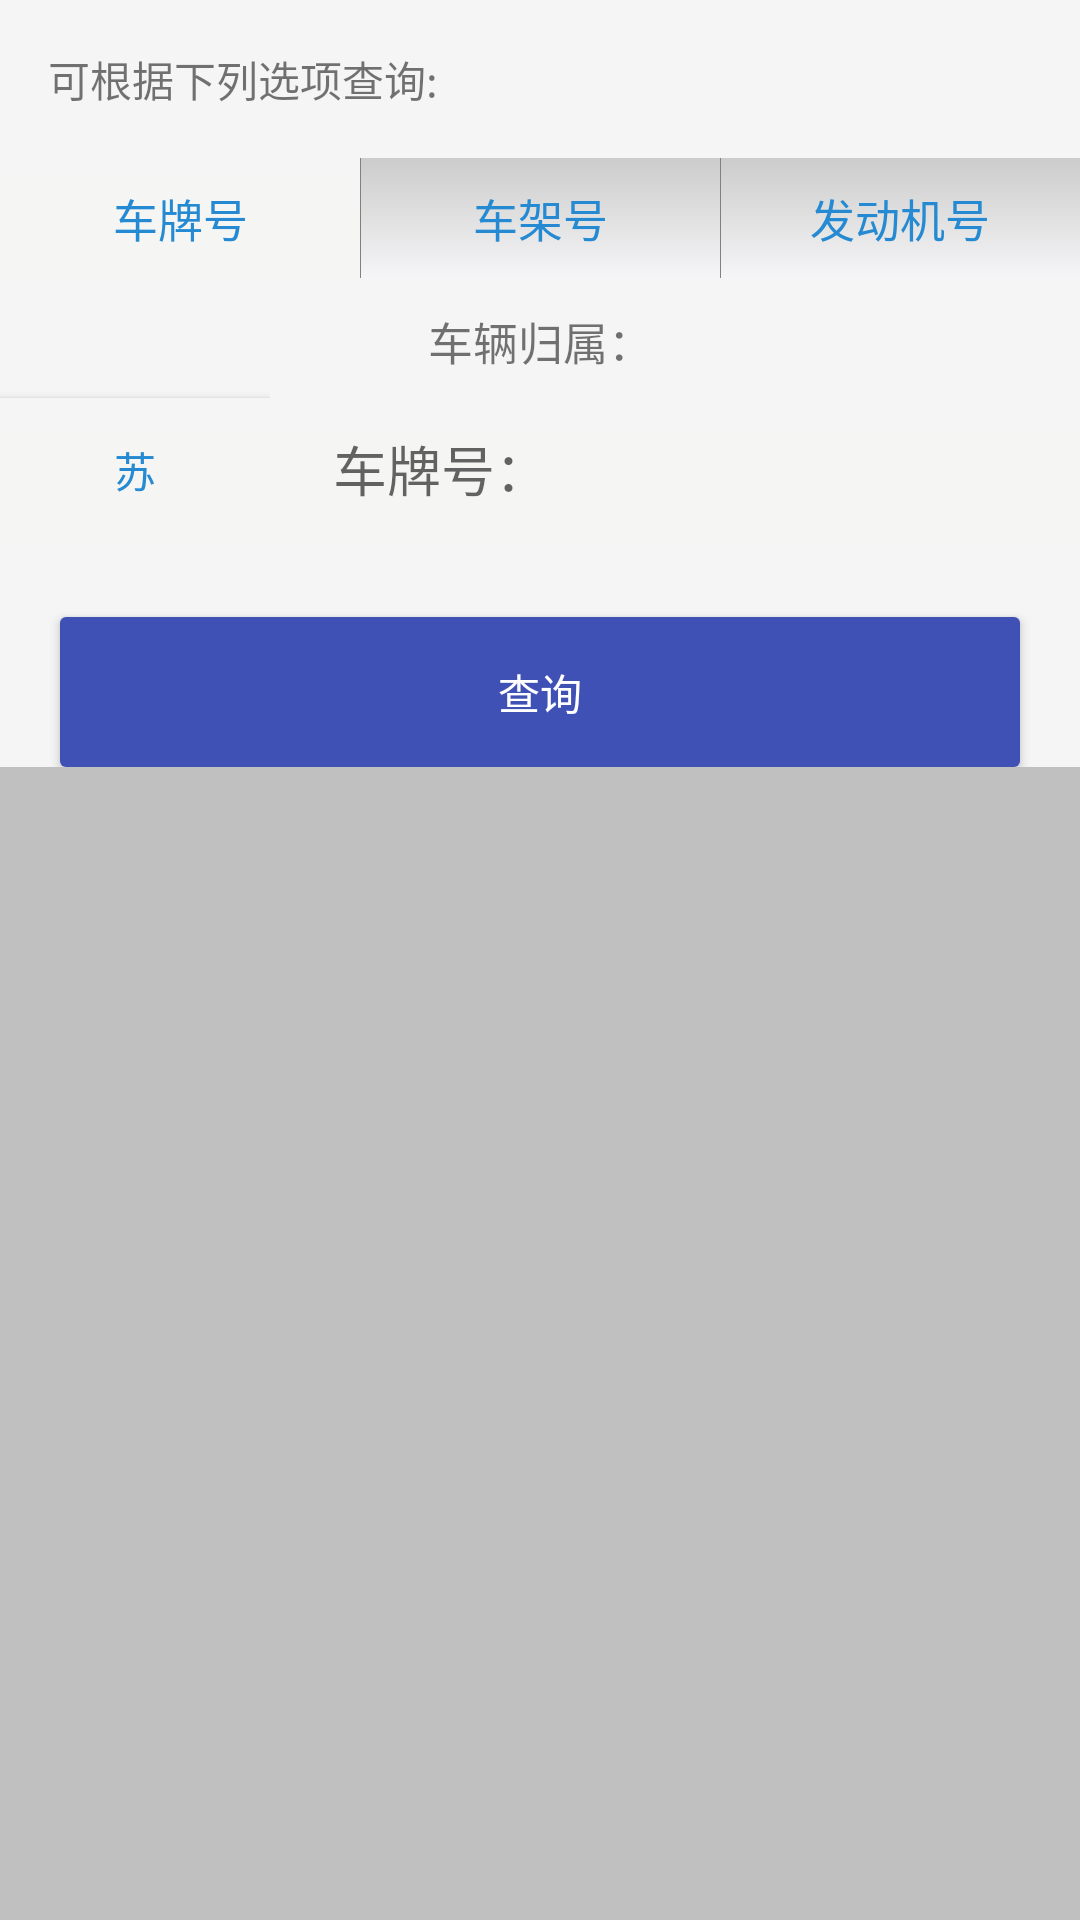

Write the Android layout XML for this screen, with the resource values it uses.
<!-- AndroidManifest.xml: application theme AppTheme -->
<!-- res/layout/fragment1.xml -->
<LinearLayout xmlns:android="http://schemas.android.com/apk/res/android"
    android:layout_width="match_parent"
    android:layout_height="match_parent"
    android:background="@color/colorBg"
    android:gravity="center_horizontal"
    android:orientation="vertical">


    <LinearLayout
        android:id="@+id/ll_query"
        android:background="@color/colorBg_white"
        android:layout_width="match_parent"
        android:layout_height="wrap_content"
        android:orientation="vertical">

        <TextView
            android:layout_width="match_parent"
            android:layout_height="wrap_content"
            android:layout_margin="16dp"
            android:text="可根据下列选项查询:" />

        <LinearLayout
            android:id="@+id/ll_rd"
            android:layout_width="fill_parent"
            android:layout_height="wrap_content"
            android:orientation="horizontal">

            <RadioGroup
                android:layout_width="fill_parent"
                android:layout_height="40dp"
                android:layout_gravity="bottom"
                android:layout_weight="1"
                android:gravity="center_vertical"
                android:orientation="horizontal">

                <RadioButton
                    android:id="@+id/rdb_query_chepai"
                    style="@style/main_tab_bottom"
                    android:layout_height="40dp"
                    android:background="@drawable/tab_button_bg"
                    android:checked="true"
                    android:gravity="center"
                    android:text="车牌号"
                    android:textColor="#258ad1" />
                <View
                    android:layout_width="0.2dp"
                    android:background="@color/gray"
                    android:layout_height="match_parent"/>
                <RadioButton
                    android:id="@+id/rdb_query_chejia"
                    style="@style/main_tab_bottom"
                    android:layout_height="40dp"
                    android:background="@drawable/tab_button_bg"
                    android:gravity="center"
                    android:text="车架号"
                    android:textColor="#258ad1" />
                <View
                    android:layout_width="0.2dp"
                    android:background="@color/gray"
                    android:layout_height="match_parent"/>
                <RadioButton
                    android:id="@+id/rdb_query_fadongji"
                    style="@style/main_tab_bottom"
                    android:layout_height="40dp"
                    android:background="@drawable/tab_button_bg"
                    android:gravity="center"
                    android:text="发动机号"
                    android:textColor="#258ad1" />
            </RadioGroup>
        </LinearLayout>
        <RelativeLayout
            android:id="@+id/rel_tab_chepaihao"
            android:layout_width="fill_parent"
            android:layout_height="fill_parent"
            android:visibility="visible" >

            <TextView
                android:id="@+id/txv_query_carinfo"
                android:layout_width="fill_parent"
                android:layout_height="wrap_content"
                android:layout_marginTop="10dp"
                android:textSize="15dp"
                android:text="车辆归属："
                android:gravity="center" />

            <LinearLayout
                android:layout_width="fill_parent"
                android:layout_height="wrap_content"
                android:layout_marginTop="30dp"
                android:orientation="vertical" >

                <LinearLayout
                    android:layout_width="fill_parent"
                    android:layout_height="wrap_content"
                    android:orientation="horizontal" >

                    <LinearLayout
                        android:layout_width="fill_parent"
                        android:layout_height="wrap_content"
                        android:layout_weight="3"
                        android:orientation="horizontal" >

                        <Button
                            android:id="@+id/btn_query_city2"
                            android:layout_width="fill_parent"
                            android:layout_height="wrap_content"
                            android:layout_marginTop="10dp"
                            android:background="@drawable/tab_btn_normal"
                            android:text="苏"
                            android:textColor="#258ad1"
                            android:visibility="visible" />

                    </LinearLayout>

                    <LinearLayout
                        android:id="@+id/lin_query_lin"
                        android:layout_width="fill_parent"
                        android:layout_height="wrap_content"
                        android:layout_weight="1"
                        android:orientation="vertical" >

                        <LinearLayout
                            android:layout_width="fill_parent"
                            android:layout_height="wrap_content"
                            android:layout_alignParentTop="true"
                            android:orientation="horizontal" >

                            <android.support.design.widget.TextInputLayout
                                android:layout_width="0dp"
                                android:layout_weight="1"
                                android:layout_height="wrap_content">
                            <EditText
                                android:id="@+id/edt_uqery_chepai"
                                android:layout_width="fill_parent"
                                android:layout_height="48dp"
                                android:layout_marginLeft="1dp"
                                android:layout_marginRight="1dp"
                                android:layout_marginTop="10dp"
                                android:maxLength="6"
                                android:layout_weight="1"
                                android:background="@drawable/tab_btn_normal"
                                android:gravity="center_vertical"
                                android:hint="车牌号："
                                android:paddingLeft="20dp"
                                android:paddingRight="0dp" >
                            </EditText>
                            </android.support.design.widget.TextInputLayout>
                            <Spinner
                                android:id="@+id/spi_query_paizhao"
                                android:layout_width="80dp"
                                android:layout_height="48dp"
                                android:layout_marginTop="9dp"
                                android:background="@drawable/tab_btn_normal"
                                android:gravity="center_horizontal" />
                        </LinearLayout>
                    </LinearLayout>
                </LinearLayout>
                <RelativeLayout
                    android:id="@+id/fl"
                    android:layout_width="match_parent"
                    android:layout_height="match_parent">
                <carlaw.bg.com.carlaw.view.wheelview.LoopView
                    android:id="@+id/loopview"
                    android:visibility="gone"
                    android:layout_width="wrap_content"
                    android:layout_height="match_parent" />
                <Button
                    android:id="@+id/btn_query"
                    android:layout_width="match_parent"
                    android:layout_height="50dp"
                    android:layout_marginLeft="20dp"
                    android:layout_marginRight="20dp"
                    android:layout_marginTop="24dp"
                    android:layout_weight="1"
                    android:background="@drawable/exit_button_bg"
                    android:text="查询"
                    android:textColor="#FFFFFF" />
                </RelativeLayout>
            </LinearLayout>
        </RelativeLayout>


    </LinearLayout>
</LinearLayout>
<!-- resources referenced by this layout -->
<resources>
  <color name="colorBg">#c0c0c0</color>
  <color name="colorBg_white">#f5f5f5</color>
  <color name="gray">#808080</color>
  <!-- drawable exit_button_bg (drawable) -->
  <?xml version="1.0" encoding="utf-8"?>
  <selector xmlns:android="http://schemas.android.com/apk/res/android">
      <item android:state_pressed="true">
          <shape android:shape="rectangle">
              <solid android:color="@color/colorPrimaryDark" />
              <corners android:radius="2.0dip" />
              <padding android:bottom="3dp" android:left="3dp" android:right="3dp" android:top="3dp" />
          </shape>
      </item>
      <item>
          <shape android:shape="rectangle">
              <solid android:color="@color/colorPrimary" />
              <corners android:radius="2.0dip" />
              <padding android:bottom="3dp" android:left="3dp" android:right="3dp" android:top="3dp" />
          </shape>
      </item>
  </selector>
  <!-- drawable tab_btn_normal (drawable) -->
  <?xml version="1.0" encoding="utf-8"?>
  <shape xmlns:android="http://schemas.android.com/apk/res/android"
      android:shape="rectangle" >
  
      <gradient
          android:angle="270"
          android:endColor="#f5f5f3"
          android:startColor="#f5f5f5" />
  
      <padding
          android:bottom="4dp"
          android:left="4dp"
          android:right="4dp"
          android:top="4dp" />
  </shape>
  <!-- drawable tab_button_bg (drawable) -->
  <?xml version="1.0" encoding="UTF-8"?>
  <selector
    xmlns:android="http://schemas.android.com/apk/res/android">
      <item android:state_checked="false" android:state_enabled="true" android:drawable="@drawable/tab_btn_pressed" />
      <item android:state_enabled="true" android:state_pressed="true" android:drawable="@drawable/tab_btn_normal" />
      <item android:state_enabled="true" android:state_checked="true" android:drawable="@drawable/tab_btn_normal" />
    
  </selector>
  <style name="main_tab_bottom">
          <item name="android:textSize">15sp</item>
          <item name="android:textColor">#ffffffff</item>
          <item name="android:ellipsize">marquee</item>
          <item name="android:gravity">center_horizontal</item>
          <item name="android:layout_width">fill_parent</item>
          <item name="android:layout_height">wrap_content</item>
          <item name="android:button">@null</item>
          <item name="android:singleLine">true</item>
          <item name="android:drawablePadding">0dp</item>
          <item name="android:layout_weight">1.0</item>
      </style>
  <style name="AppTheme" parent="Theme.AppCompat.Light.DarkActionBar">
          
          <item name="colorPrimary">@color/colorPrimary</item>
          <item name="colorPrimaryDark">@color/colorPrimaryDark</item>
          <item name="colorAccent">@color/colorAccent</item>
      </style>
  <color name="colorPrimaryDark">#303F9F</color>
  <color name="colorPrimary">#3F51B5</color>
  <!-- drawable tab_btn_pressed (drawable) -->
  <?xml version="1.0" encoding="utf-8"?>
  <shape xmlns:android="http://schemas.android.com/apk/res/android"
      android:shape="rectangle" >
  
      <gradient
          android:angle="270"
          android:endColor="#f5f5f7"
          android:startColor="#cccccc" />
  
      <padding
          android:bottom="4dp"
          android:left="4dp"
          android:right="4dp"
          android:top="4dp" />
  </shape>
  <color name="colorAccent">#FF4081</color>
</resources>
